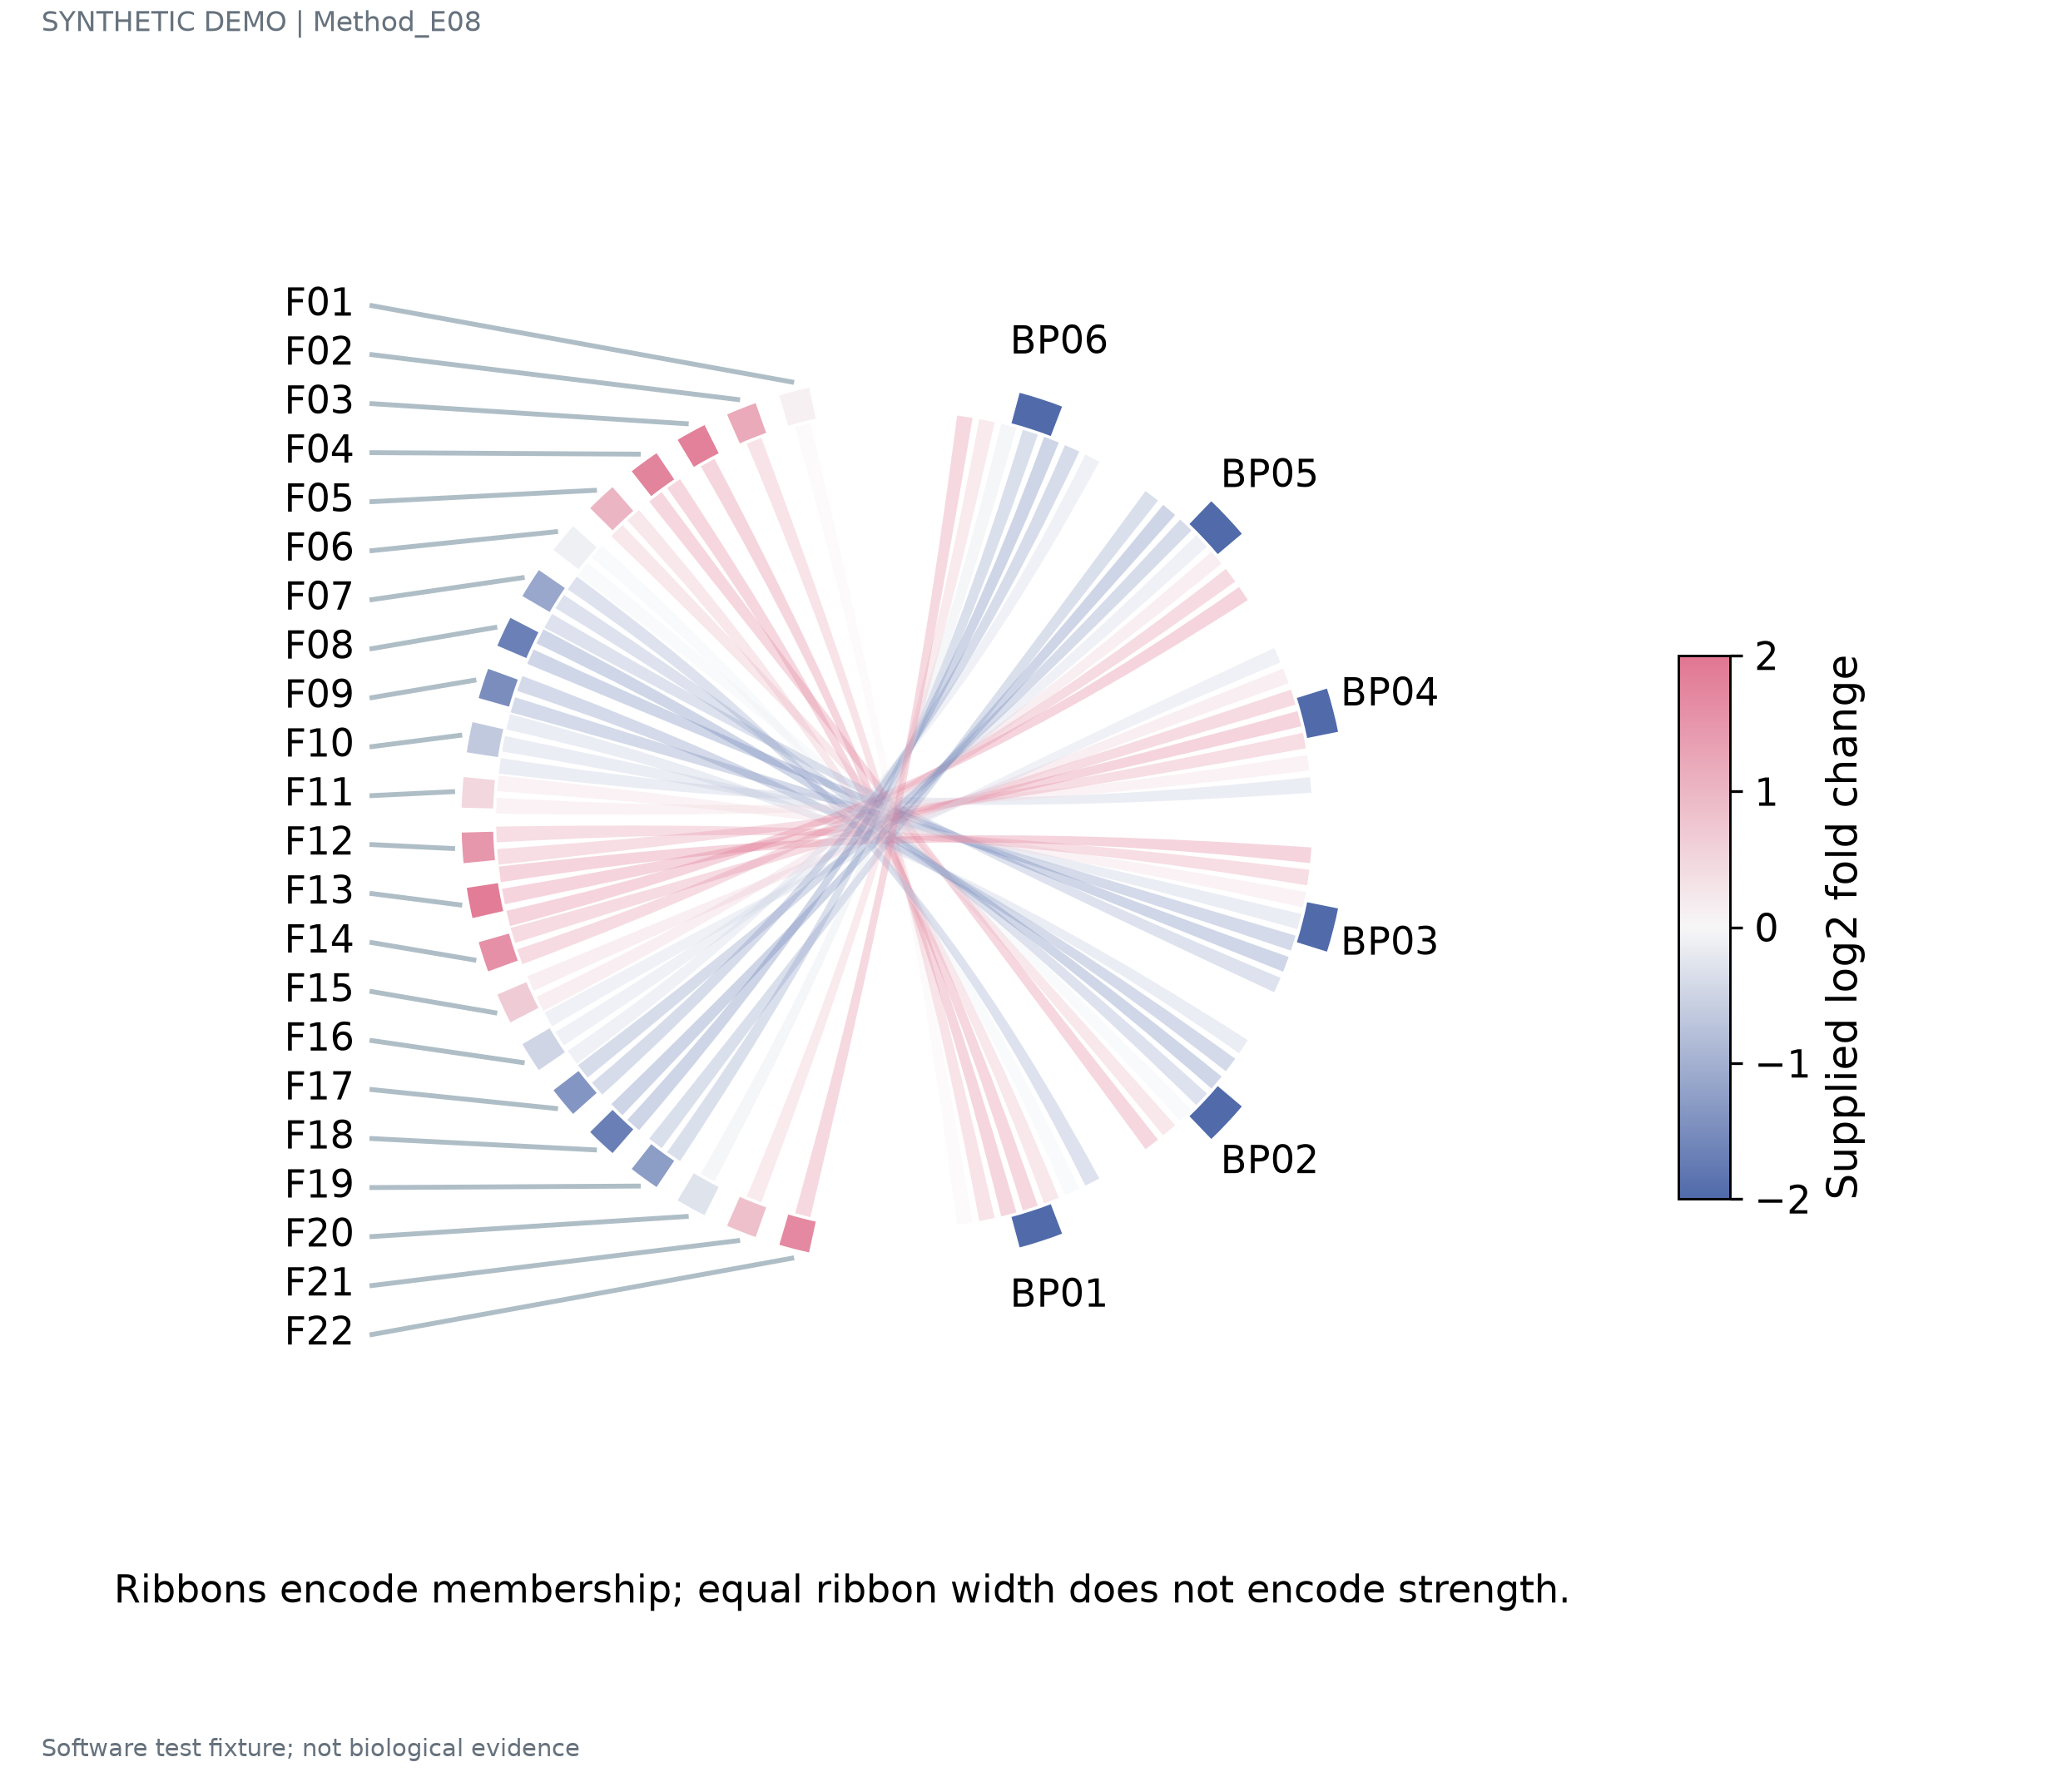

Values plotted in this chart, from the file beside it:
gene_id	term_id	effect
F01	BP01	0.1
F02	BP01	1.189
F03	BP01	1.834
F04	BP01	1.772
F05	BP01	1.028
F06	BP01	-0.09475
F07	BP01	-1.138
F04	BP02	1.772
F05	BP02	1.028
F06	BP02	-0.09475
F07	BP02	-1.138
F08	BP02	-1.676
F09	BP02	-1.49
F10	BP02	-0.6556
F07	BP03	-1.138
F08	BP03	-1.676
F09	BP03	-1.49
F10	BP03	-0.6556
F11	BP03	0.4872
F12	BP03	1.472
F13	BP03	1.897
F10	BP04	-0.6556
F11	BP04	0.4872
F12	BP04	1.472
F13	BP04	1.897
F14	BP04	1.59
F15	BP04	0.6744
F16	BP04	-0.4751
F13	BP05	1.897
F14	BP05	1.59
F15	BP05	0.6744
F16	BP05	-0.4751
F17	BP05	-1.39
F18	BP05	-1.697
F19	BP05	-1.272
F16	BP06	-0.4751
F17	BP06	-1.39
F18	BP06	-1.697
F19	BP06	-1.272
F20	BP06	-0.2864
F21	BP06	0.8563
F22	BP06	1.691
